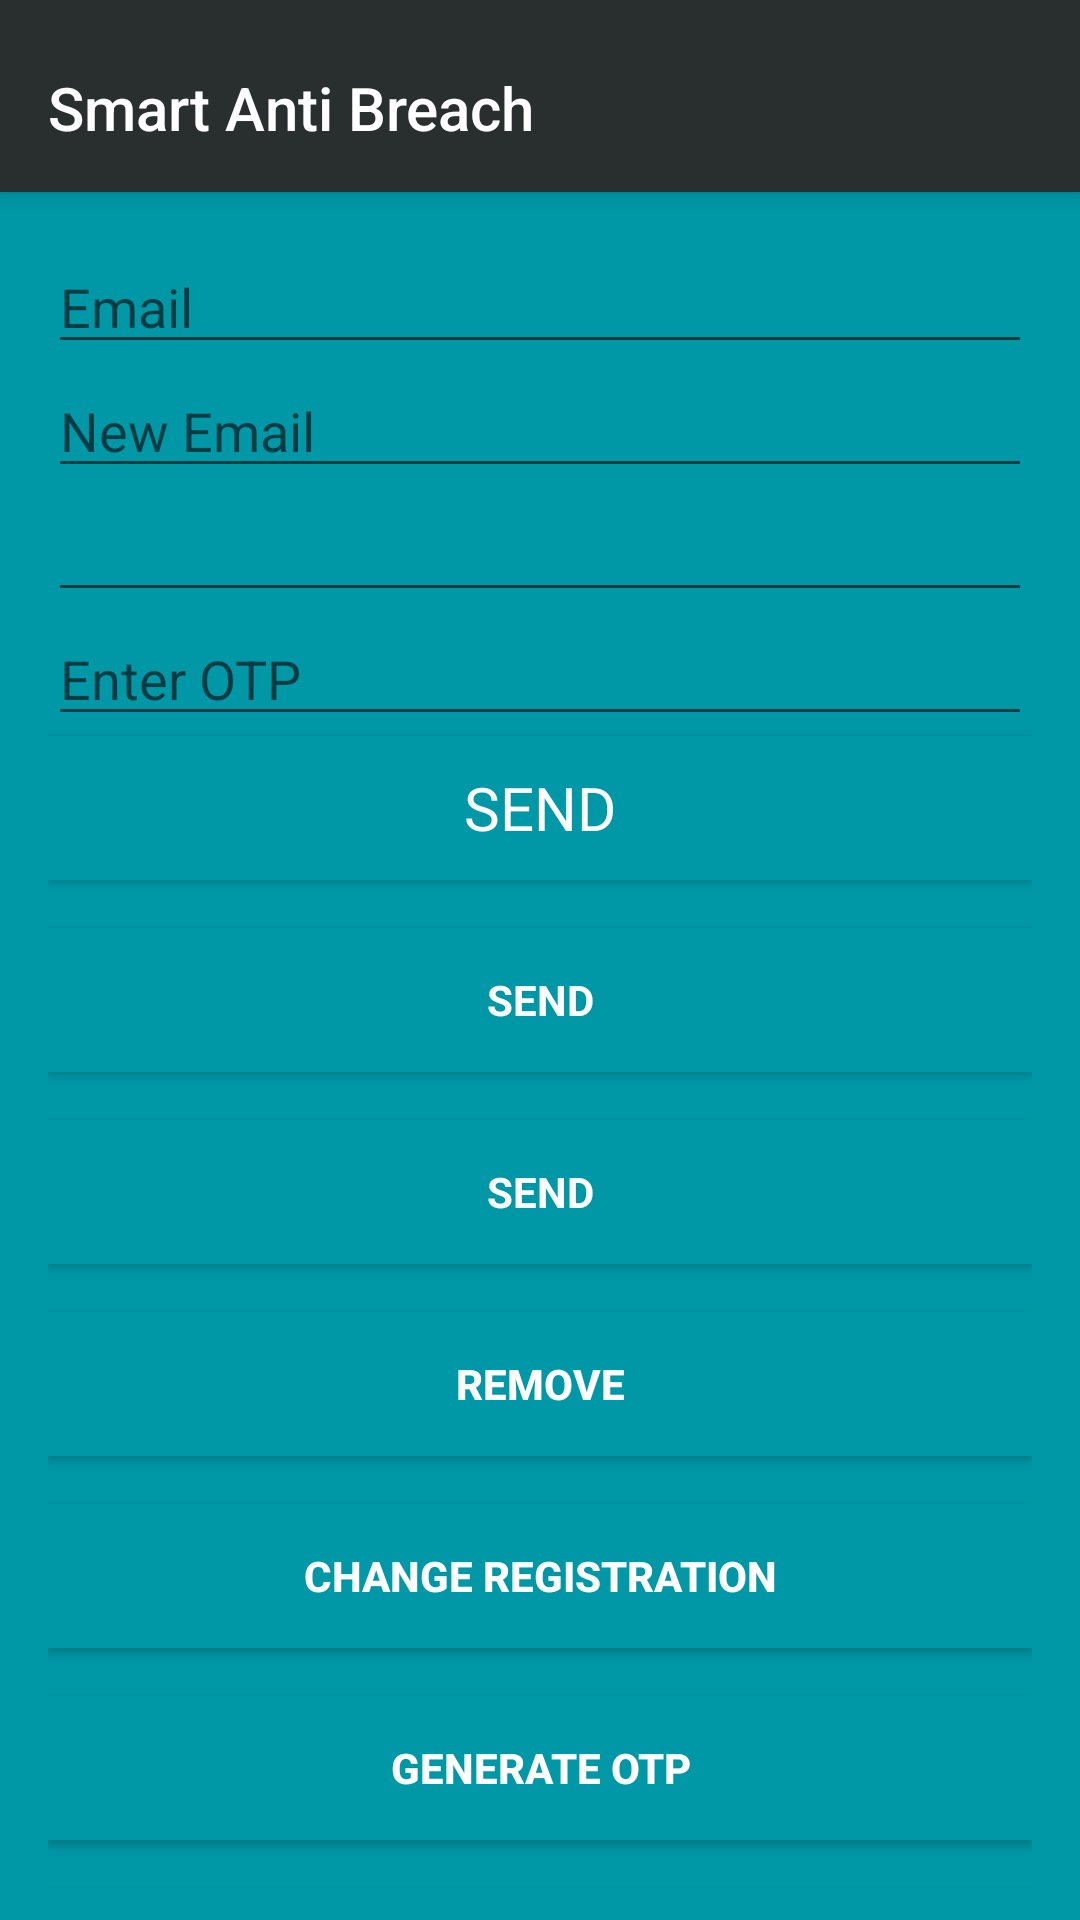

Reconstruct the res/layout file that produces this screen, plus the resources it refers to.
<!-- AndroidManifest.xml: activity theme AppTheme.NoActionBar -->
<!-- res/layout/activity_main.xml -->
<?xml version="1.0" encoding="utf-8"?>
<android.support.design.widget.CoordinatorLayout xmlns:android="http://schemas.android.com/apk/res/android"
    xmlns:app="http://schemas.android.com/apk/res-auto"
    xmlns:tools="http://schemas.android.com/tools"
    android:layout_width="match_parent"
    android:layout_height="match_parent"
    android:fitsSystemWindows="true"
    android:background="?attr/colorPrimary"
    tools:context=".MainActivity">

   <android.support.design.widget.AppBarLayout
        android:id="@+id/appbar"
        android:layout_width="match_parent"
        android:layout_height="wrap_content"
        android:paddingTop="@dimen/appbar_padding_top"
        android:theme="@style/AppTheme.AppBarOverlay">

        <android.support.v7.widget.Toolbar
            android:id="@+id/toolbar"
            android:layout_width="match_parent"
            app:title="@string/app_name"

            android:layout_height="?attr/actionBarSize"

            app:layout_scrollFlags="scroll|enterAlways"
            app:popupTheme="@style/AppTheme.PopupOverlay">

        </android.support.v7.widget.Toolbar>



    </android.support.design.widget.AppBarLayout>

    


    
    <LinearLayout
        android:id="@+id/main_layout"
        android:orientation="vertical"
        xmlns:android="http://schemas.android.com/apk/res/android"
        xmlns:app="http://schemas.android.com/apk/res-auto"
        xmlns:tools="http://schemas.android.com/tools"
        android:layout_width="match_parent"
        android:layout_height="match_parent"
        tools:context=".MainActivity">


      

        

        
    </LinearLayout>

    <LinearLayout
        android:layout_width="match_parent"
        android:layout_height="match_parent"
        android:orientation="vertical"
        android:background="@color/colorPrimaryDark"
        android:paddingBottom="@dimen/activity_vertical_margin"
        android:paddingLeft="@dimen/activity_horizontal_margin"
        android:paddingRight="@dimen/activity_horizontal_margin"
        android:paddingTop="@dimen/activity_vertical_margin"
        app:layout_behavior="@string/appbar_scrolling_view_behavior"
        tools:layout_editor_absoluteX="1dp">

        <EditText
            android:id="@+id/old_email"
            android:layout_width="match_parent"
            android:layout_height="wrap_content"
            android:hint="@string/hint_email"
            android:inputType="textEmailAddress"
            android:maxLines="1"
            android:singleLine="true" />

        <EditText
            android:id="@+id/new_email"
            android:layout_width="match_parent"
            android:layout_height="wrap_content"
            android:hint="@string/hint_new_email"
            android:inputType="textEmailAddress"
            android:maxLines="1"
            android:singleLine="true" />

        <EditText
            android:id="@+id/password"
            android:layout_width="match_parent"
            android:layout_height="wrap_content"
            android:focusableInTouchMode="true"

            android:imeActionId="@+id/login"
            android:imeOptions="actionUnspecified"
            android:inputType="textPassword"
            android:maxLines="1"
            android:singleLine="true" />

        <EditText
            android:id="@+id/newPassword"
            android:layout_width="match_parent"
            android:layout_height="wrap_content"
            android:focusableInTouchMode="true"
            android:hint="@string/new_pass"
            android:imeActionId="@+id/login"
            android:imeOptions="actionUnspecified"
            android:inputType="textPassword"
            android:maxLines="1"
            android:singleLine="true" />

        <Button
            android:id="@+id/changeEmail"
            style="?android:textAppearanceSmall"
            android:layout_width="match_parent"
            android:layout_height="wrap_content"
            android:background="@color/colorPrimaryDark"
            android:text="@string/btn_change"
            android:textColor="#FFFFFFFF"
            android:textSize="20sp" />

        <Button
            android:id="@+id/changePass"
            style="?android:textAppearanceSmall"
            android:layout_width="match_parent"
            android:layout_height="wrap_content"
            android:layout_marginTop="16dp"
            android:background="@color/colorPrimaryDark"
            android:text="@string/btn_change"
            android:textColor="@android:color/white"
            android:textStyle="bold" />

        <Button
            android:id="@+id/send"
            style="?android:textAppearanceSmall"
            android:layout_width="match_parent"
            android:layout_height="wrap_content"
            android:layout_marginTop="16dp"
            android:background="@color/colorPrimaryDark"
            android:text="@string/btn_send"
            android:textColor="@android:color/white"
            android:textStyle="bold" />

        <ProgressBar
            android:id="@+id/progressBar"
            android:layout_width="30dp"
            android:layout_height="30dp"
            android:visibility="gone" />

        <Button
            android:id="@+id/remove"

            android:layout_width="match_parent"
            android:layout_height="wrap_content"
            android:layout_marginTop="16dp"
            android:background="@color/colorPrimaryDark"
            android:text="@string/btn_remove"
            android:textColor="@android:color/white"
            android:textStyle="bold" />

        <Button
            android:id="@+id/change_email_button"

            android:layout_width="match_parent"
            android:layout_height="wrap_content"
            android:layout_marginTop="16dp"
            android:background="@color/colorPrimaryDark"
            android:text="@string/change_email"
            android:textColor="@android:color/white"
            android:textStyle="bold" />

        <Button
            android:id="@+id/change_password_button"

            android:layout_width="match_parent"
            android:layout_height="wrap_content"
            android:layout_marginTop="16dp"
            android:background="@color/colorPrimaryDark"
            android:text="@string/change_password"
            android:textColor="@android:color/white"
            android:textStyle="bold" />

        <Button
            android:id="@+id/sending_pass_reset_button"

            android:layout_width="match_parent"
            android:layout_height="wrap_content"
            android:layout_marginTop="16dp"
            android:background="@color/colorPrimaryDark"
            android:text="@string/send_password_reset_email"
            android:textColor="@color/white"
            android:textStyle="bold" />

        <Button
            android:id="@+id/remove_user_button"

            android:layout_width="match_parent"
            android:layout_height="wrap_content"
            android:layout_marginTop="16dp"
            android:background="@color/colorPrimaryDark"
            android:text="@string/remove_user"
            android:textColor="@color/white"
            android:textStyle="bold" />

        <Button
            android:id="@+id/sign_out"

            android:layout_width="match_parent"
            android:layout_height="wrap_content"
            android:layout_marginTop="16dp"
            android:background="@color/colorPrimary"
            android:text="@string/btn_sign_out"
            android:textColor="@android:color/white"
            android:textStyle="bold" />

        <Button
            android:id="@+id/btn_geofence"
            android:layout_width="match_parent"
            android:layout_height="wrap_content"
            android:layout_marginTop="16dp"
            android:background="@color/colorPrimary"
            android:text="@string/btn_geofence_data"
            android:textColor="@android:color/white"
            android:textStyle="bold"
            android:onClick="AllGeofencesActivity"/>

         <Button
            android:id="@+id/btn_locker"
            android:layout_width="match_parent"
            android:layout_height="wrap_content"
            android:layout_marginTop="16dp"
            android:background="@color/colorPrimary"
            android:text="@string/btn_locker_data"
            android:textColor="@android:color/white"
            android:textStyle="bold"
            android:onClick="WebMainActivity"/>
        <Button
            android:layout_width="match_parent"
            android:layout_height="wrap_content"
            android:layout_marginTop="16dp"
            android:background="@color/colorPrimary"
            android:textColor="@android:color/white"
            android:textStyle="bold"
            android:text="GENERATE OTP"
            android:id="@+id/button"
            android:onClick="sendNotification"/>

        <Button
            android:id="@+id/btn_locker_history"
            android:layout_width="match_parent"
            android:layout_height="wrap_content"
            android:layout_marginTop="16dp"
            android:background="@color/colorPrimary"
            android:text="@string/btn_locker_history"
            android:textColor="@android:color/white"
            android:textStyle="bold"
            android:onClick="History"/>

        <android.support.design.widget.FloatingActionButton
            android:id="@+id/ic_input_add"
            android:layout_width="50dp"
            android:layout_height="90dp"
            android:layout_marginLeft="500dp"
            android:layout_marginTop="5dp"
            app:srcCompat="@android:drawable/ic_input_add" />


    </LinearLayout>

</android.support.design.widget.CoordinatorLayout>
<!-- resources referenced by this layout -->
<resources>
  <color name="colorPrimary">#292e2e</color>
  <color name="colorPrimaryDark">#0097a7</color>
  <color name="white">#ffffff</color>
  <dimen name="activity_horizontal_margin">16dp</dimen>
  <dimen name="activity_vertical_margin">16dp</dimen>
  <dimen name="appbar_padding_top">8dp</dimen>
  <string name="app_name">Smart Anti Breach</string>
  <string name="btn_change">Send</string>
  <string name="btn_geofence_data">Manage Geofences</string>
  <string name="btn_locker_data">LOCK/UNLOCK LOCKER</string>
  <string name="btn_locker_history">Locker Status History</string>
  <string name="btn_remove">Remove</string>
  <string name="btn_send">Send</string>
  <string name="btn_sign_out">Sign Out</string>
  <string name="change_email">Change Registration</string>
  <string name="change_password">Generate OTP</string>
  <string name="hint_email">Email</string>
  <string name="hint_new_email">New Email</string>
  <string name="new_pass">Enter OTP</string>
  <string name="remove_user">Remove user</string>
  <string name="send_password_reset_email">Send Password reset email</string>
  <style name="AppTheme.AppBarOverlay" parent="ThemeOverlay.AppCompat.Dark.ActionBar" />
  <style name="AppTheme.PopupOverlay" parent="ThemeOverlay.AppCompat.Light" />
  <style name="AppTheme.NoActionBar">
          <item name="windowActionBar">false</item>
          <item name="windowNoTitle">true</item>
      </style>
</resources>
